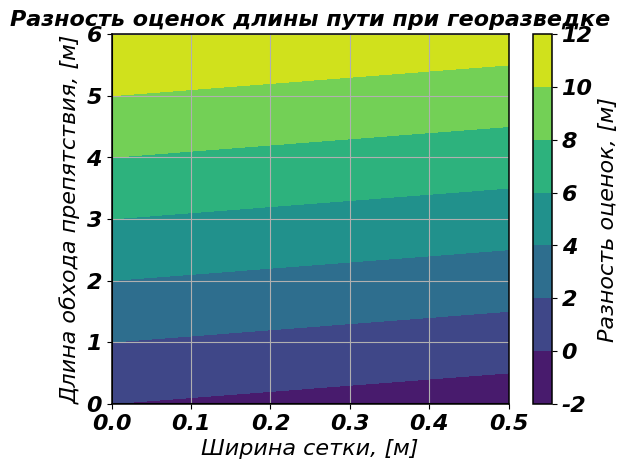

Recreate this plot in Python.

import numpy as np
from matplotlib import pyplot as plt 


def configure_mpl_plot() -> None:
    """Устанавливает заданный стиль окнам matplotlib.

    ГОСТовский шрифт НЕ используем, так как он есть не на всех машинах.
    Поддержку Latex НЕ включаем, так как она есть не на всех машинах.

    Чтобы увидеть весь список параметров, можно вызвать: print(plt.rcParams)
    """
    plt.rcParams.update({
        'font.size': '16',
        'font.family': 'arial',
        'font.style': 'italic',
        'font.weight': 'bold',
        'axes.titlesize': 'medium',
        'axes.titleweight': 'bold',
        'axes.linewidth': '1.1',
        # 'text.usetex': True,
        # 'axes.prop_cycle': cycler('color',[...]),
    })

def eval_diff(w_arr, c_arr):
    l_bypass = 3*c_arr + 6*w_arr
    l_snake = c_arr + 8*w_arr
    return l_bypass - l_snake

if __name__ == '__main__':

    n = 100
    c_arr = np.linspace(0, 6, n)
    w_arr = np.linspace(0, 0.5, n)

    
    z = eval_diff(*np.meshgrid(w_arr, c_arr, sparse=True))
    
    title = 'Разность оценок длины пути при георазведке'
    configure_mpl_plot()
    plt.figure('Разность оценок длины пути при георазведке')
    plt.title(title)
    plt.contourf(w_arr, c_arr, z, levels=6) # , levels=20, cmap='nipy_spectral')
    plt.axvline(0, color='k')
    plt.axhline(0, color='k')

    plt.xlabel('Ширина сетки, [м]')
    plt.ylabel('Длина обхода препятствия, [м]')

    cbar=plt.colorbar()
    cbar.ax.set_ylabel('Разность оценок, [м]')
    plt.grid()
    plt.show()